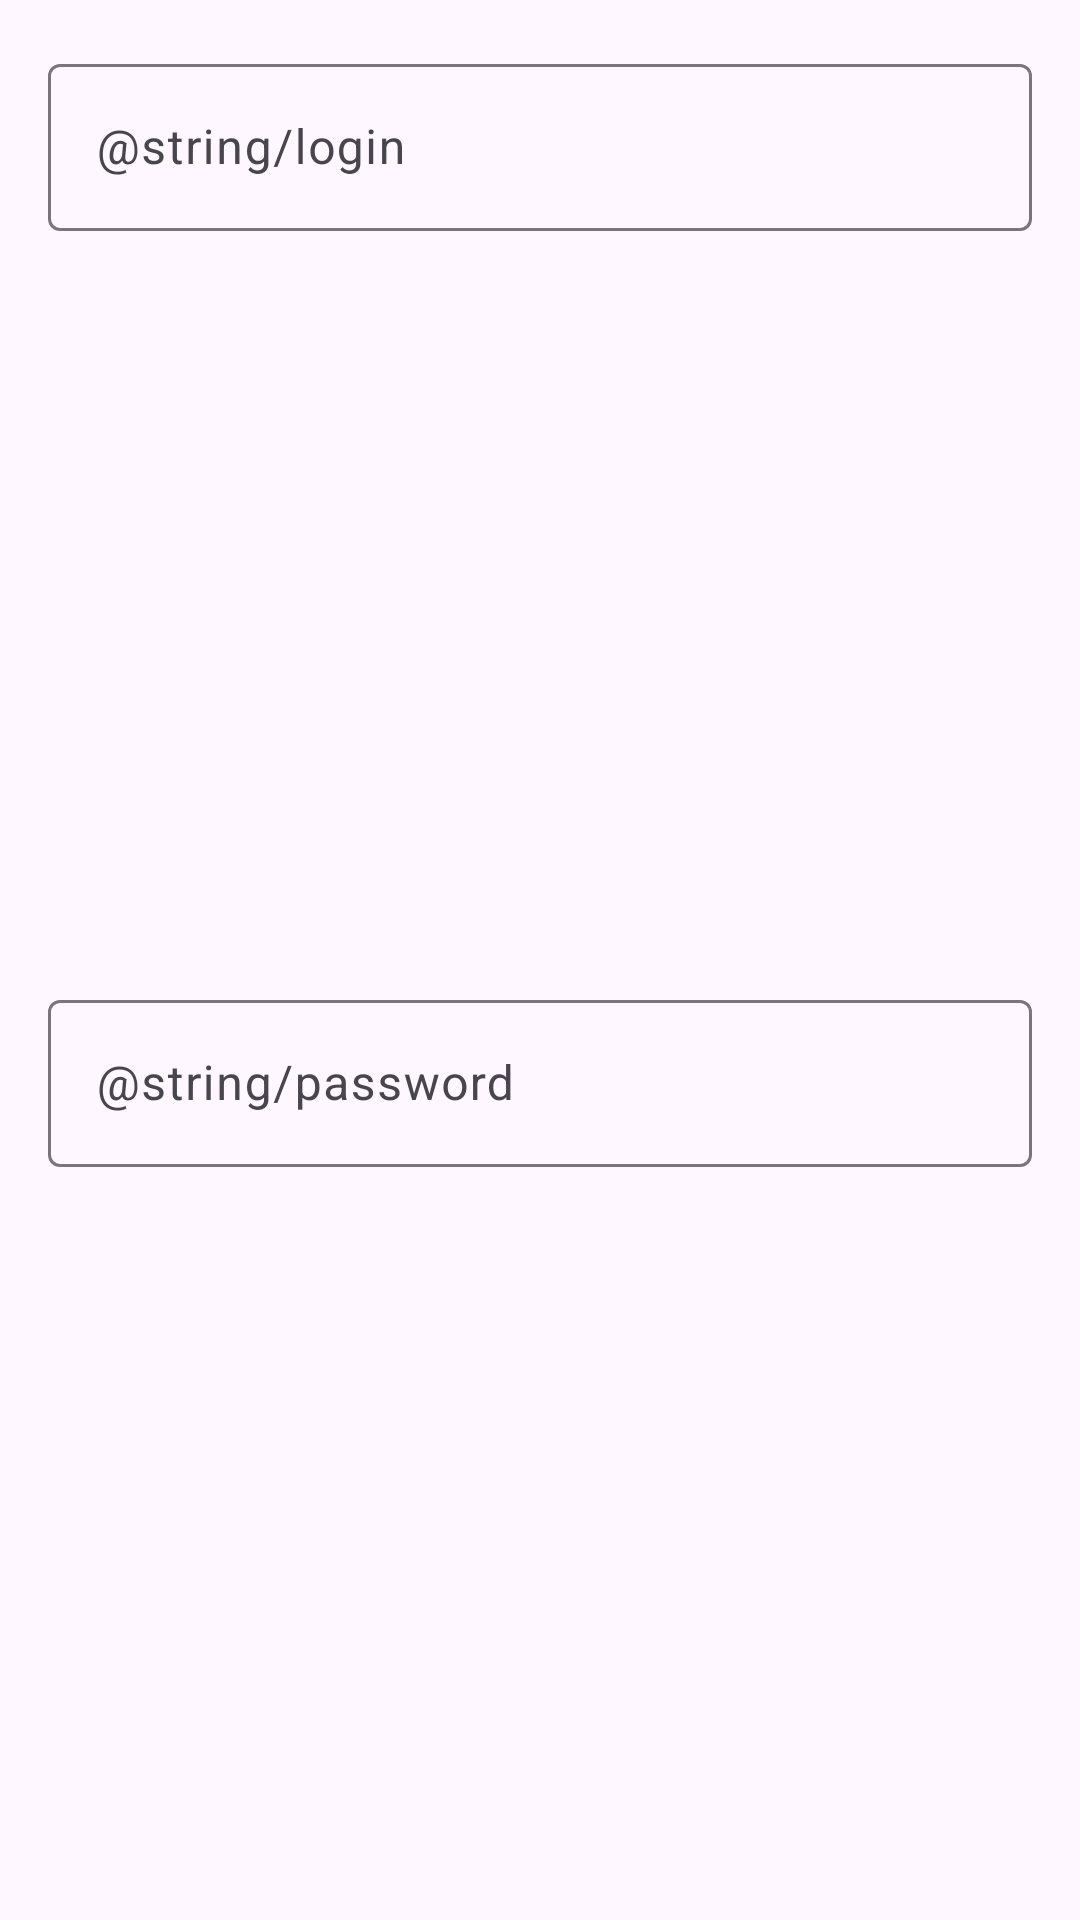

Android layout source for this screen:
<!-- AndroidManifest.xml: application theme Theme.SocketConnect -->
<!-- res/layout/dialog_sign_in.xml -->
<?xml version="1.0" encoding="utf-8"?>
<androidx.constraintlayout.widget.ConstraintLayout xmlns:android="http://schemas.android.com/apk/res/android"
    xmlns:app="http://schemas.android.com/apk/res-auto"
    android:layout_width="match_parent"
    android:layout_height="wrap_content">

    <com.google.android.material.textfield.TextInputLayout
        android:id="@+id/loginContainer"
        android:layout_width="match_parent"
        android:layout_height="wrap_content"
        android:layout_margin="16dp"
        android:hint="@string/login"
        app:layout_constraintEnd_toEndOf="parent"
        app:layout_constraintStart_toStartOf="parent"
        app:layout_constraintTop_toTopOf="parent">

        <com.google.android.material.textfield.TextInputEditText
            android:id="@+id/loginET"
            android:layout_width="match_parent"
            android:layout_height="wrap_content"
            android:textColor="@color/black" />

    </com.google.android.material.textfield.TextInputLayout>

    <com.google.android.material.textfield.TextInputLayout
        android:id="@+id/passwordContainer"
        android:layout_width="match_parent"
        android:layout_height="wrap_content"
        android:layout_margin="16dp"
        android:hint="@string/password"
        app:layout_constraintBottom_toBottomOf="parent"
        app:layout_constraintEnd_toEndOf="parent"
        app:layout_constraintStart_toStartOf="parent"
        app:layout_constraintTop_toBottomOf="@+id/loginContainer">

        <com.google.android.material.textfield.TextInputEditText
            android:id="@+id/passwordET"
            android:layout_width="match_parent"
            android:layout_height="wrap_content"
            android:textColor="@color/black" />

    </com.google.android.material.textfield.TextInputLayout>

</androidx.constraintlayout.widget.ConstraintLayout>
<!-- resources referenced by this layout -->
<resources>
  <style name="Theme.SocketConnect" parent="Base.Theme.SocketConnect" />
  <style name="Base.Theme.SocketConnect" parent="Theme.Material3.DayNight.NoActionBar">
          
          
      </style>
  <!-- not gathered from this repository: default colours our renderer supplied (Android Studio template values) -->
  <color name="black">#FF000000</color>
</resources>
